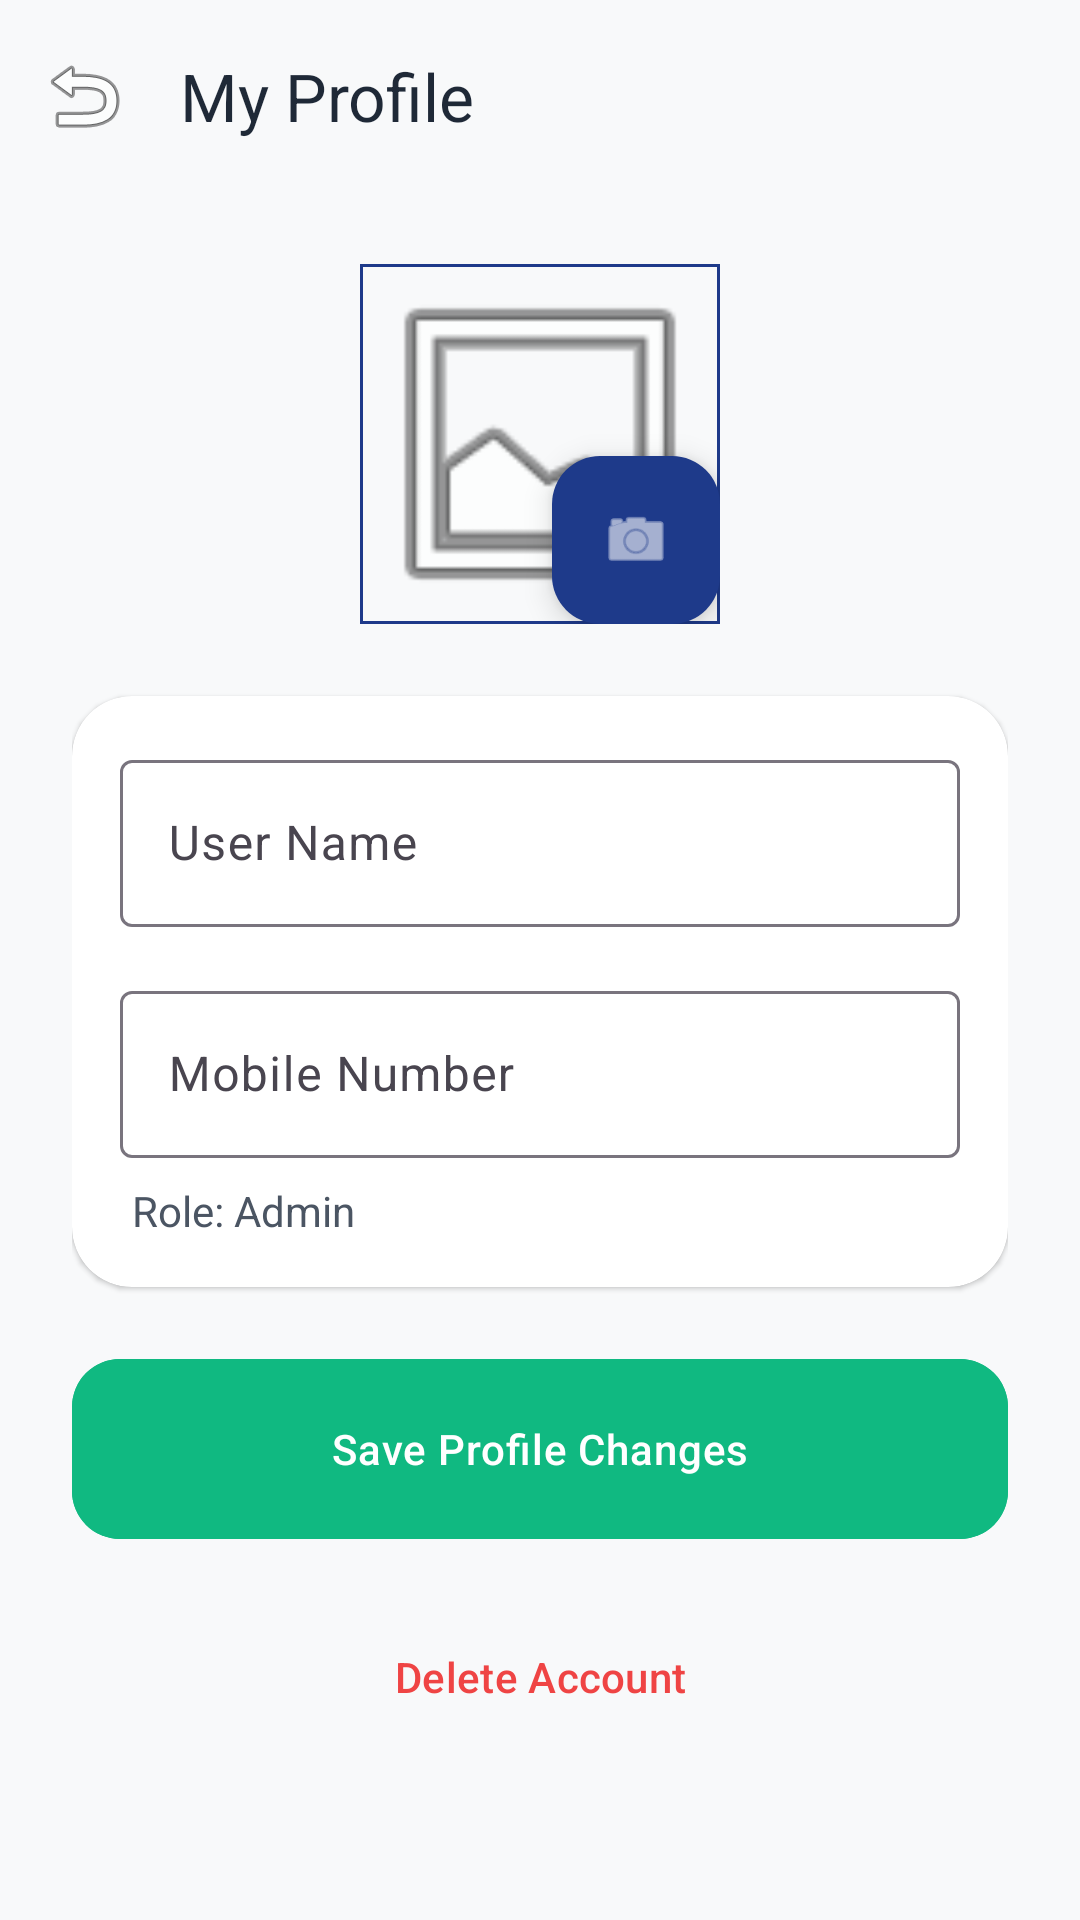

Produce the Android XML layout that renders to this screen, including the resource entries it uses.
<!-- AndroidManifest.xml: application theme Theme.BusinessPRO -->
<!-- res/layout/activity_user_profile.xml -->
<?xml version="1.0" encoding="utf-8"?>
<androidx.coordinatorlayout.widget.CoordinatorLayout xmlns:android="http://schemas.android.com/apk/res/android"
    xmlns:app="http://schemas.android.com/apk/res-auto"
    xmlns:tools="http://schemas.android.com/tools"
    android:id="@+id/profile_root_layout"
    android:layout_width="match_parent"
    android:layout_height="match_parent"
    android:background="@color/background"
    android:fitsSystemWindows="true">

    <com.google.android.material.appbar.AppBarLayout
        android:id="@+id/app_bar"
        android:layout_width="match_parent"
        android:layout_height="wrap_content"
        android:background="@android:color/transparent"
        app:elevation="0dp">

        <com.google.android.material.appbar.MaterialToolbar
            android:id="@+id/toolbar"
            android:layout_width="match_parent"
            android:layout_height="?attr/actionBarSize"
            app:navigationIcon="@android:drawable/ic_menu_revert"
            app:title="My Profile"
            app:titleTextColor="@color/on_surface" />
    </com.google.android.material.appbar.AppBarLayout>

    <androidx.core.widget.NestedScrollView
        android:layout_width="match_parent"
        android:layout_height="match_parent"
        android:fillViewport="true"
        app:layout_behavior="@string/appbar_scrolling_view_behavior">

        <LinearLayout
            android:layout_width="match_parent"
            android:layout_height="wrap_content"
            android:gravity="center_horizontal"
            android:orientation="vertical"
            android:padding="24dp">

            <FrameLayout
                android:layout_width="120dp"
                android:layout_height="120dp"
                android:layout_marginBottom="24dp">

                <com.google.android.material.imageview.ShapeableImageView
                    android:id="@+id/ivProfileImage"
                    android:layout_width="match_parent"
                    android:layout_height="match_parent"
                    android:scaleType="centerCrop"
                    app:shapeAppearanceOverlay="@style/ShapeAppearance.MaterialComponents.LargeComponent"
                    android:src="@android:drawable/ic_menu_gallery"
                    app:strokeColor="@color/primary"
                    app:strokeWidth="2dp" />

                <com.google.android.material.floatingactionbutton.FloatingActionButton
                    android:id="@+id/fabChangePhoto"
                    android:layout_width="wrap_content"
                    android:layout_height="wrap_content"
                    android:layout_gravity="bottom|end"
                    android:contentDescription="Change Photo"
                    app:fabSize="mini"
                    app:srcCompat="@android:drawable/ic_menu_camera"
                    app:tint="@color/white"
                    app:backgroundTint="@color/primary" />
            </FrameLayout>

            <com.google.android.material.card.MaterialCardView
                style="@style/ModernCard"
                android:layout_width="match_parent"
                android:layout_height="wrap_content"
                android:layout_marginBottom="24dp"
                app:cardElevation="1dp">

                <LinearLayout
                    android:layout_width="match_parent"
                    android:layout_height="wrap_content"
                    android:orientation="vertical"
                    android:padding="16dp">

                    <com.google.android.material.textfield.TextInputLayout
                        style="@style/Widget.Material3.TextInputLayout.OutlinedBox"
                        android:layout_width="match_parent"
                        android:layout_height="wrap_content"
                        android:layout_marginBottom="16dp"
                        android:hint="User Name">

                        <com.google.android.material.textfield.TextInputEditText
                            android:id="@+id/etProfileName"
                            android:layout_width="match_parent"
                            android:layout_height="wrap_content"
                            android:inputType="textPersonName" />
                    </com.google.android.material.textfield.TextInputLayout>

                    <com.google.android.material.textfield.TextInputLayout
                        style="@style/Widget.Material3.TextInputLayout.OutlinedBox"
                        android:layout_width="match_parent"
                        android:layout_height="wrap_content"
                        android:layout_marginBottom="8dp"
                        android:hint="Mobile Number">

                        <com.google.android.material.textfield.TextInputEditText
                            android:id="@+id/etProfileMobile"
                            android:layout_width="match_parent"
                            android:layout_height="wrap_content"
                            android:inputType="phone" />
                    </com.google.android.material.textfield.TextInputLayout>

                    <TextView
                        android:id="@+id/tvProfileRole"
                        android:layout_width="match_parent"
                        android:layout_height="wrap_content"
                        android:text="Role: Admin"
                        android:textColor="@color/on_surface_variant"
                        android:textSize="14sp"
                        android:layout_marginStart="4dp" />
                </LinearLayout>
            </com.google.android.material.card.MaterialCardView>

            <com.google.android.material.button.MaterialButton
                android:id="@+id/btnSaveProfile"
                style="@style/ModernButton"
                android:layout_width="match_parent"
                android:layout_height="60dp"
                android:layout_marginBottom="16dp"
                android:text="Save Profile Changes"
                android:backgroundTint="@color/accent_green"
                android:textColor="@color/white" />

            
            <com.google.android.material.button.MaterialButton
                android:id="@+id/btnManageUsersFromProfile"
                style="@style/ModernButton"
                android:layout_width="match_parent"
                android:layout_height="60dp"
                android:layout_marginBottom="16dp"
                android:text="Manage All Users"
                android:backgroundTint="@color/primary"
                android:textColor="@color/white"
                app:icon="@android:drawable/ic_menu_edit"
                android:visibility="gone"
                tools:visibility="visible" />

            <com.google.android.material.button.MaterialButton
                android:id="@+id/btnDeleteAccount"
                style="@style/Widget.Material3.Button.TextButton"
                android:layout_width="match_parent"
                android:layout_height="60dp"
                android:text="Delete Account"
                android:textColor="@color/accent_red" />

        </LinearLayout>
    </androidx.core.widget.NestedScrollView>

</androidx.coordinatorlayout.widget.CoordinatorLayout>
<!-- resources referenced by this layout -->
<resources>
  <color name="accent_green">@color/tertiary</color>
  <color name="accent_red">@color/error</color>
  <color name="background">#F8F9FA</color>
  <color name="on_surface">#1F2937</color>
  <color name="on_surface_variant">#4B5563</color>
  <color name="primary">#1E3A8A</color>
  <color name="white">#FFFFFFFF</color>
  <style name="ModernButton" parent="Widget.Material3.Button">
          <item name="cornerRadius">16dp</item>
          <item name="android:insetTop">0dp</item>
          <item name="android:insetBottom">0dp</item>
          <item name="android:textAllCaps">false</item>
          <item name="android:letterSpacing">0.02</item>
      </style>
  <style name="ModernCard" parent="Widget.Material3.CardView.Elevated">
          <item name="cardCornerRadius">20dp</item>
          <item name="cardElevation">2dp</item>
          <item name="cardBackgroundColor">@color/surface</item>
      </style>
  <style name="Theme.BusinessPRO" parent="Base.Theme.BusinessPRO" />
  <color name="tertiary">#10B981</color>
  <color name="error">#EF4444</color>
  <color name="surface">#FFFFFF</color>
  <style name="Base.Theme.BusinessPRO" parent="Theme.Material3.DayNight.NoActionBar">
          <item name="colorPrimary">@color/primary</item>
          <item name="colorOnPrimary">@color/on_primary</item>
          <item name="android:navigationBarColor">@color/background</item>
          <item name="android:statusBarColor">@color/background</item>
          <item name="android:windowLightStatusBar">true</item>
          <item name="android:windowBackground">@color/background</item>
      </style>
  <color name="on_primary">#FFFFFF</color>
</resources>
